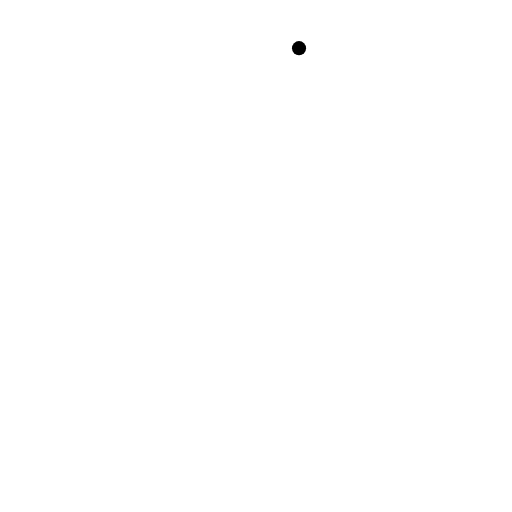
t = 0.00 s
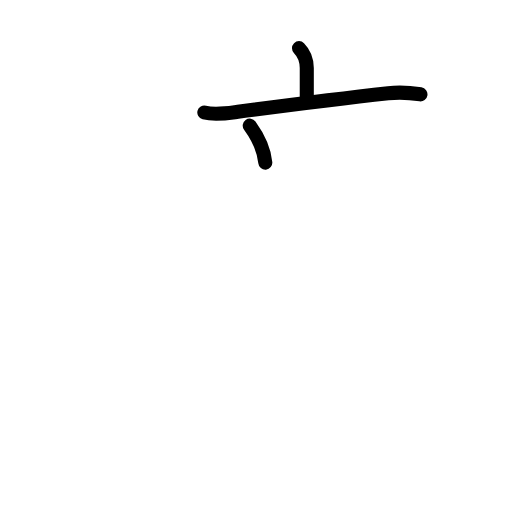
t = 2.75 s
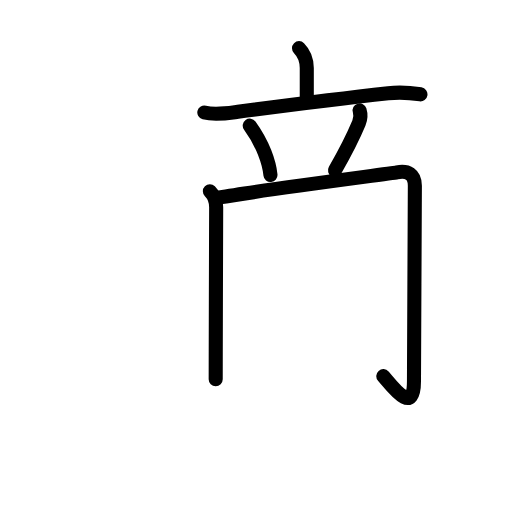
t = 5.56 s
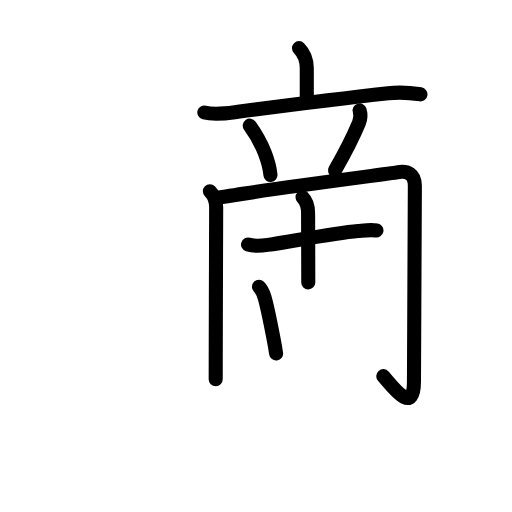
t = 8.42 s
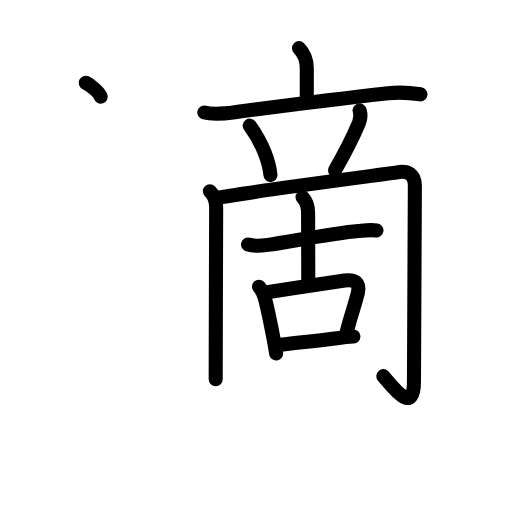
t = 11.25 s
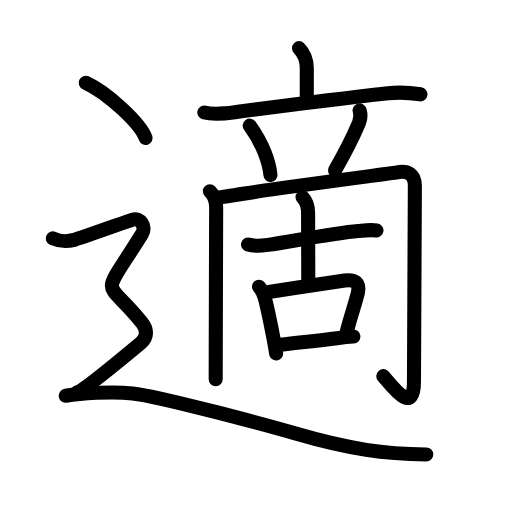
t = 14.00 s

The animated SVG that drew these frames (rendered in a browser with its animation timeline set to each time). Animation: 48 SMIL elements (animate=48); one cycle of 14.00 s.

<?xml version="1.0" encoding="UTF-8"?>
<!--
AniKanjiVG is licensed by CC-BY-SA Paul C. Sommerhoff (https://bitbucket.org/sommerhoff/anikanjivg).
AniKanjiVG uses KanjiVG which is licensed by CC-BY-SA Ulrich Apel (http://kanjivg.tagaini.net).
See also http://creativecommons.org/licenses/by-sa/3.0/
-->
<svg xmlns:kvg='http://kanjivg.tagaini.net' xmlns='http://www.w3.org/2000/svg' width='109' height='109' viewBox='0 0 109 109' style='fill:none;stroke:#000000;stroke-width:3;stroke-linecap:round;stroke-linejoin:round;' id="kvg:kanji_09069"><g id="kvg:09069" kvg:element="適"><g id="kvg:09069-g1" kvg:phon="啇"><g id="kvg:09069-g2" kvg:element="亠"><path id="kvg:09069-s1" kvg:type="㇑a" d="M63.66,10.25c1.11,1.11,1.65,2.5,1.65,4.25c0,1.12,0,4,0,6.25"><animate attributeName="d" begin="0.0s" dur="0.5s" from="M63.66,10.25C63.66,10.25,63.66,10.25,63.66,10.25" to="M63.66,10.25c1.11,1.11,1.65,2.5,1.65,4.25" />
<animate attributeName="d" begin="0.5s" dur="0.5s" from="M63.66,10.25c1.11,1.11,1.65,2.5,1.65,4.25c0,0,0,0,0,0,0" to="M63.66,10.25c1.11,1.11,1.65,2.5,1.65,4.25c0,1.12,0,4,0,6.25" />
</path>
<path id="kvg:09069-s2" kvg:type="㇐" d="M43.5,23.95c2.31,0.59,4.8,0.16,7.14-0.15c9.99-1.31,22.19-2.85,32-3.94c2.3-0.26,4.58-0.13,6.87,0.22"><animate attributeName="d" begin="1.0s" dur="0.3333333333333333s" from="M43.5,23.95C43.5,23.95,43.5,23.95,43.5,23.95" to="M43.5,23.95c2.31,0.59,4.8,0.16,7.14-0.15" />
<animate attributeName="d" begin="1.3333333333333333s" dur="0.3333333333333333s" from="M43.5,23.95c2.31,0.59,4.8,0.16,7.14-0.15c0,0,0,0,0,0,0" to="M43.5,23.95c2.31,0.59,4.8,0.16,7.14-0.15c9.99-1.31,22.19-2.85,32-3.94" />
<animate attributeName="d" begin="1.6666666666666665s" dur="0.3333333333333333s" from="M43.5,23.95c2.31,0.59,4.8,0.16,7.14-0.15c9.99-1.31,22.19-2.85,32-3.94c0,0,0,0,0,0,0" to="M43.5,23.95c2.31,0.59,4.8,0.16,7.14-0.15c9.99-1.31,22.19-2.85,32-3.94c2.3-0.26,4.58-0.13,6.87,0.22" />
<animate attributeName="d" begin="0s" dur="1.0s" from="M-100,-100" to="M-100,-100" />
</path>
</g>
<path id="kvg:09069-s3" kvg:type="㇔" d="M53.17,26.75c2.85,3.92,4.15,7.92,4.41,10.5"><animate attributeName="d" begin="2.0s" dur="1.0s" from="M53.17,26.75C53.17,26.75,53.17,26.75,53.17,26.75" to="M53.17,26.75c2.85,3.92,4.15,7.92,4.41,10.5" />
<animate attributeName="d" begin="0s" dur="2.0s" from="M-100,-100" to="M-100,-100" />
</path>
<path id="kvg:09069-s4" kvg:type="㇒" d="M76.56,23.5c0.31,1,0.19,1.88-0.15,2.69c-0.9,2.16-3.66,7.56-5.09,10.06"><animate attributeName="d" begin="3.0s" dur="0.5s" from="M76.56,23.5C76.56,23.5,76.56,23.5,76.56,23.5" to="M76.56,23.5c0.31,1,0.19,1.88-0.15,2.69" />
<animate attributeName="d" begin="3.5s" dur="0.5s" from="M76.56,23.5c0.31,1,0.19,1.88-0.15,2.69c0,0,0,0,0,0,0" to="M76.56,23.5c0.31,1,0.19,1.88-0.15,2.69c-0.9,2.16-3.66,7.56-5.09,10.06" />
<animate attributeName="d" begin="0s" dur="3.0s" from="M-100,-100" to="M-100,-100" />
</path>
<g id="kvg:09069-g3" kvg:element="冂"><path id="kvg:09069-s5" kvg:type="㇑" d="M44.68,40.73c0.79,0.79,1.34,1.99,1.34,3.38c0,2.67-0.07,20.11-0.09,30.76c-0.01,2.38-0.01,4.42-0.01,5.88"><animate attributeName="d" begin="4.0s" dur="0.3333333333333333s" from="M44.68,40.73C44.68,40.73,44.68,40.73,44.68,40.73" to="M44.68,40.73c0.79,0.79,1.34,1.99,1.34,3.38" />
<animate attributeName="d" begin="4.333333333333333s" dur="0.3333333333333333s" from="M44.68,40.73c0.79,0.79,1.34,1.99,1.34,3.38c0,0,0,0,0,0,0" to="M44.68,40.73c0.79,0.79,1.34,1.99,1.34,3.38c0,2.67-0.07,20.11-0.09,30.76" />
<animate attributeName="d" begin="4.666666666666667s" dur="0.3333333333333333s" from="M44.68,40.73c0.79,0.79,1.34,1.99,1.34,3.38c0,2.67-0.07,20.11-0.09,30.76c0,0,0,0,0,0,0" to="M44.68,40.73c0.79,0.79,1.34,1.99,1.34,3.38c0,2.67-0.07,20.11-0.09,30.76c-0.01,2.38-0.01,4.42-0.01,5.88" />
<animate attributeName="d" begin="0s" dur="4.0s" from="M-100,-100" to="M-100,-100" />
</path>
<path id="kvg:09069-s6" kvg:type="㇆a" d="M46.77,42.02c7.86-1.4,36.61-5.11,37.72-5.32c2.36-0.46,3.83,0.43,3.83,2.84c0,2.96-0.19,38.09-0.19,41.62c0,7.59-4.76,0.92-6.53-1.08"><animate attributeName="d" begin="5.0s" dur="0.25s" from="M46.77,42.02C46.77,42.02,46.77,42.02,46.77,42.02" to="M46.77,42.02c7.86-1.4,36.61-5.11,37.72-5.32" />
<animate attributeName="d" begin="5.25s" dur="0.25s" from="M46.77,42.02c7.86-1.4,36.61-5.11,37.72-5.32c0,0,0,0,0,0,0" to="M46.77,42.02c7.86-1.4,36.61-5.11,37.72-5.32c2.36-0.46,3.83,0.43,3.83,2.84" />
<animate attributeName="d" begin="5.5s" dur="0.25s" from="M46.77,42.02c7.86-1.4,36.61-5.11,37.72-5.32c2.36-0.46,3.83,0.43,3.83,2.84c0,0,0,0,0,0,0" to="M46.77,42.02c7.86-1.4,36.61-5.11,37.72-5.32c2.36-0.46,3.83,0.43,3.83,2.84c0,2.96-0.19,38.09-0.19,41.62" />
<animate attributeName="d" begin="5.75s" dur="0.25s" from="M46.77,42.02c7.86-1.4,36.61-5.11,37.72-5.32c2.36-0.46,3.83,0.43,3.83,2.84c0,2.96-0.19,38.09-0.19,41.62c0,0,0,0,0,0,0" to="M46.77,42.02c7.86-1.4,36.61-5.11,37.72-5.32c2.36-0.46,3.83,0.43,3.83,2.84c0,2.96-0.19,38.09-0.19,41.62c0,7.59-4.76,0.92-6.53-1.08" />
<animate attributeName="d" begin="0s" dur="5.0s" from="M-100,-100" to="M-100,-100" />
</path>
</g>
<g id="kvg:09069-g4" kvg:element="古"><g id="kvg:09069-g5" kvg:element="十" kvg:position="top"><path id="kvg:09069-s7" kvg:type="㇐" d="M52.81,52.06c1.1,0.34,3.06,0.23,4.21,0.07c4.68-0.66,13.84-2.48,19.23-2.95c1.21-0.11,2.69-0.34,3.89-0.11"><animate attributeName="d" begin="6.0s" dur="0.3333333333333333s" from="M52.81,52.06C52.81,52.06,52.81,52.06,52.81,52.06" to="M52.81,52.06c1.1,0.34,3.06,0.23,4.21,0.07" />
<animate attributeName="d" begin="6.333333333333333s" dur="0.3333333333333333s" from="M52.81,52.06c1.1,0.34,3.06,0.23,4.21,0.07c0,0,0,0,0,0,0" to="M52.81,52.06c1.1,0.34,3.06,0.23,4.21,0.07c4.68-0.66,13.84-2.48,19.23-2.95" />
<animate attributeName="d" begin="6.666666666666667s" dur="0.3333333333333333s" from="M52.81,52.06c1.1,0.34,3.06,0.23,4.21,0.07c4.68-0.66,13.84-2.48,19.23-2.95c0,0,0,0,0,0,0" to="M52.81,52.06c1.1,0.34,3.06,0.23,4.21,0.07c4.68-0.66,13.84-2.48,19.23-2.95c1.21-0.11,2.69-0.34,3.89-0.11" />
<animate attributeName="d" begin="0s" dur="6.0s" from="M-100,-100" to="M-100,-100" />
</path>
<path id="kvg:09069-s8" kvg:type="㇑a" d="M64.41,42c0.67,0.67,1.18,1.88,1.18,3.38c0,6.62,0.04,8.93,0.04,14.74"><animate attributeName="d" begin="7.0s" dur="0.5s" from="M64.41,42C64.41,42,64.41,42,64.41,42" to="M64.41,42c0.67,0.67,1.18,1.88,1.18,3.38" />
<animate attributeName="d" begin="7.5s" dur="0.5s" from="M64.41,42c0.67,0.67,1.18,1.88,1.18,3.38c0,0,0,0,0,0,0" to="M64.41,42c0.67,0.67,1.18,1.88,1.18,3.38c0,6.62,0.04,8.93,0.04,14.74" />
<animate attributeName="d" begin="0s" dur="7.0s" from="M-100,-100" to="M-100,-100" />
</path>
</g>
<g id="kvg:09069-g6" kvg:element="口" kvg:position="bottom"><path id="kvg:09069-s9" kvg:type="㇑" d="M55.13,61.04c0.54,0.54,0.87,1.21,1.17,2.2c0.5,1.64,1.31,5.62,2,9.2c0.19,0.98,0.35,1.93,0.48,2.81"><animate attributeName="d" begin="8.0s" dur="0.3333333333333333s" from="M55.13,61.04C55.13,61.04,55.13,61.04,55.13,61.04" to="M55.13,61.04c0.54,0.54,0.87,1.21,1.17,2.2" />
<animate attributeName="d" begin="8.333333333333334s" dur="0.3333333333333333s" from="M55.13,61.04c0.54,0.54,0.87,1.21,1.17,2.2c0,0,0,0,0,0,0" to="M55.13,61.04c0.54,0.54,0.87,1.21,1.17,2.2c0.5,1.64,1.31,5.62,2,9.2" />
<animate attributeName="d" begin="8.666666666666666s" dur="0.3333333333333333s" from="M55.13,61.04c0.54,0.54,0.87,1.21,1.17,2.2c0.5,1.64,1.31,5.62,2,9.2c0,0,0,0,0,0,0" to="M55.13,61.04c0.54,0.54,0.87,1.21,1.17,2.2c0.5,1.64,1.31,5.62,2,9.2c0.19,0.98,0.35,1.93,0.48,2.81" />
<animate attributeName="d" begin="0s" dur="8.0s" from="M-100,-100" to="M-100,-100" />
</path>
<path id="kvg:09069-s10" kvg:type="㇕b" d="M57.23,62.17c5.34-0.85,11.42-1.77,16.16-2.44c2.15-0.3,3.33,0.43,2.78,2.68c-0.61,2.51-1.89,6.06-2.51,8.9"><animate attributeName="d" begin="9.0s" dur="0.3333333333333333s" from="M57.23,62.17C57.23,62.17,57.23,62.17,57.23,62.17" to="M57.23,62.17c5.34-0.85,11.42-1.77,16.16-2.44" />
<animate attributeName="d" begin="9.333333333333334s" dur="0.3333333333333333s" from="M57.23,62.17c5.34-0.85,11.42-1.77,16.16-2.44c0,0,0,0,0,0,0" to="M57.23,62.17c5.34-0.85,11.42-1.77,16.16-2.44c2.15-0.3,3.33,0.43,2.78,2.68" />
<animate attributeName="d" begin="9.666666666666666s" dur="0.3333333333333333s" from="M57.23,62.17c5.34-0.85,11.42-1.77,16.16-2.44c2.15-0.3,3.33,0.43,2.78,2.68c0,0,0,0,0,0,0" to="M57.23,62.17c5.34-0.85,11.42-1.77,16.16-2.44c2.15-0.3,3.33,0.43,2.78,2.68c-0.61,2.51-1.89,6.06-2.51,8.9" />
<animate attributeName="d" begin="0s" dur="9.0s" from="M-100,-100" to="M-100,-100" />
</path>
<path id="kvg:09069-s11" kvg:type="㇐b" d="M59.72,73.4c4.15-0.53,7.68-0.78,12.03-1.4c1.26-0.18,2.45-0.31,3.49-0.37"><animate attributeName="d" begin="10.0s" dur="0.5s" from="M59.72,73.4C59.72,73.4,59.72,73.4,59.72,73.4" to="M59.72,73.4c4.15-0.53,7.68-0.78,12.03-1.4" />
<animate attributeName="d" begin="10.5s" dur="0.5s" from="M59.72,73.4c4.15-0.53,7.68-0.78,12.03-1.4c0,0,0,0,0,0,0" to="M59.72,73.4c4.15-0.53,7.68-0.78,12.03-1.4c1.26-0.18,2.45-0.31,3.49-0.37" />
<animate attributeName="d" begin="0s" dur="10.0s" from="M-100,-100" to="M-100,-100" />
</path>
</g>
</g>
</g>
<g id="kvg:09069-g7" kvg:element="⻌" kvg:original="辶" kvg:position="nyo" kvg:radical="tradit"><path id="kvg:09069-s12" kvg:type="㇔" d="M18.25,17.62c4.5,2.08,11.62,8.53,12.75,11.76"><animate attributeName="d" begin="11.0s" dur="1.0s" from="M18.25,17.62C18.25,17.62,18.25,17.62,18.25,17.62" to="M18.25,17.62c4.5,2.08,11.62,8.53,12.75,11.76" />
<animate attributeName="d" begin="0s" dur="11.0s" from="M-100,-100" to="M-100,-100" />
</path>
<path id="kvg:09069-s13" kvg:type="㇋" d="M11.25,50.75c2.25,1,3.75,0.5,4.75,0.25s10.75-3.75,12.25-4.25s2.95,1.47,2,3c-9.12,14.75-8,8.88,0,19c1.04,1.32,1.25,3-0.25,4.25S18,83,16.5,83.5"><animate attributeName="d" begin="12.0s" dur="0.3333333333333333s" from="M11.25,50.75C11.25,50.75,11.25,50.75,11.25,50.75" to="M11.25,50.75c2.25,1,3.75,0.5,4.75,0.25s10.75-3.75,12.25-4.25s2.95,1.47,2,3" />
<animate attributeName="d" begin="12.333333333333334s" dur="0.3333333333333333s" from="M11.25,50.75c2.25,1,3.75,0.5,4.75,0.25s10.75-3.75,12.25-4.25s2.95,1.47,2,3c0,0,0,0,0,0,0" to="M11.25,50.75c2.25,1,3.75,0.5,4.75,0.25s10.75-3.75,12.25-4.25s2.95,1.47,2,3c-9.12,14.75-8,8.88,0,19" />
<animate attributeName="d" begin="12.666666666666666s" dur="0.3333333333333333s" from="M11.25,50.75c2.25,1,3.75,0.5,4.75,0.25s10.75-3.75,12.25-4.25s2.95,1.47,2,3c-9.12,14.75-8,8.88,0,19c0,0,0,0,0,0,0" to="M11.25,50.75c2.25,1,3.75,0.5,4.75,0.25s10.75-3.75,12.25-4.25s2.95,1.47,2,3c-9.12,14.75-8,8.88,0,19c1.04,1.32,1.25,3-0.25,4.25S18,83,16.5,83.5" />
<animate attributeName="d" begin="0s" dur="12.0s" from="M-100,-100" to="M-100,-100" />
</path>
<path id="kvg:09069-s14" kvg:type="㇏a" d="M14,84.25c3-0.5,9.67-0.99,14.25-0.5c5.88,0.62,30.07,7.21,34.5,8.5c12,3.5,19.25,4.38,28,4.5"><animate attributeName="d" begin="13.0s" dur="0.3333333333333333s" from="M14,84.25C14,84.25,14,84.25,14,84.25" to="M14,84.25c3-0.5,9.67-0.99,14.25-0.5" />
<animate attributeName="d" begin="13.333333333333334s" dur="0.3333333333333333s" from="M14,84.25c3-0.5,9.67-0.99,14.25-0.5c0,0,0,0,0,0,0" to="M14,84.25c3-0.5,9.67-0.99,14.25-0.5c5.88,0.62,30.07,7.21,34.5,8.5" />
<animate attributeName="d" begin="13.666666666666666s" dur="0.3333333333333333s" from="M14,84.25c3-0.5,9.67-0.99,14.25-0.5c5.88,0.62,30.07,7.21,34.5,8.5c0,0,0,0,0,0,0" to="M14,84.25c3-0.5,9.67-0.99,14.25-0.5c5.88,0.62,30.07,7.21,34.5,8.5c12,3.5,19.25,4.38,28,4.5" />
<animate attributeName="d" begin="0s" dur="13.0s" from="M-100,-100" to="M-100,-100" />
</path>
</g>
</g>
</svg>
